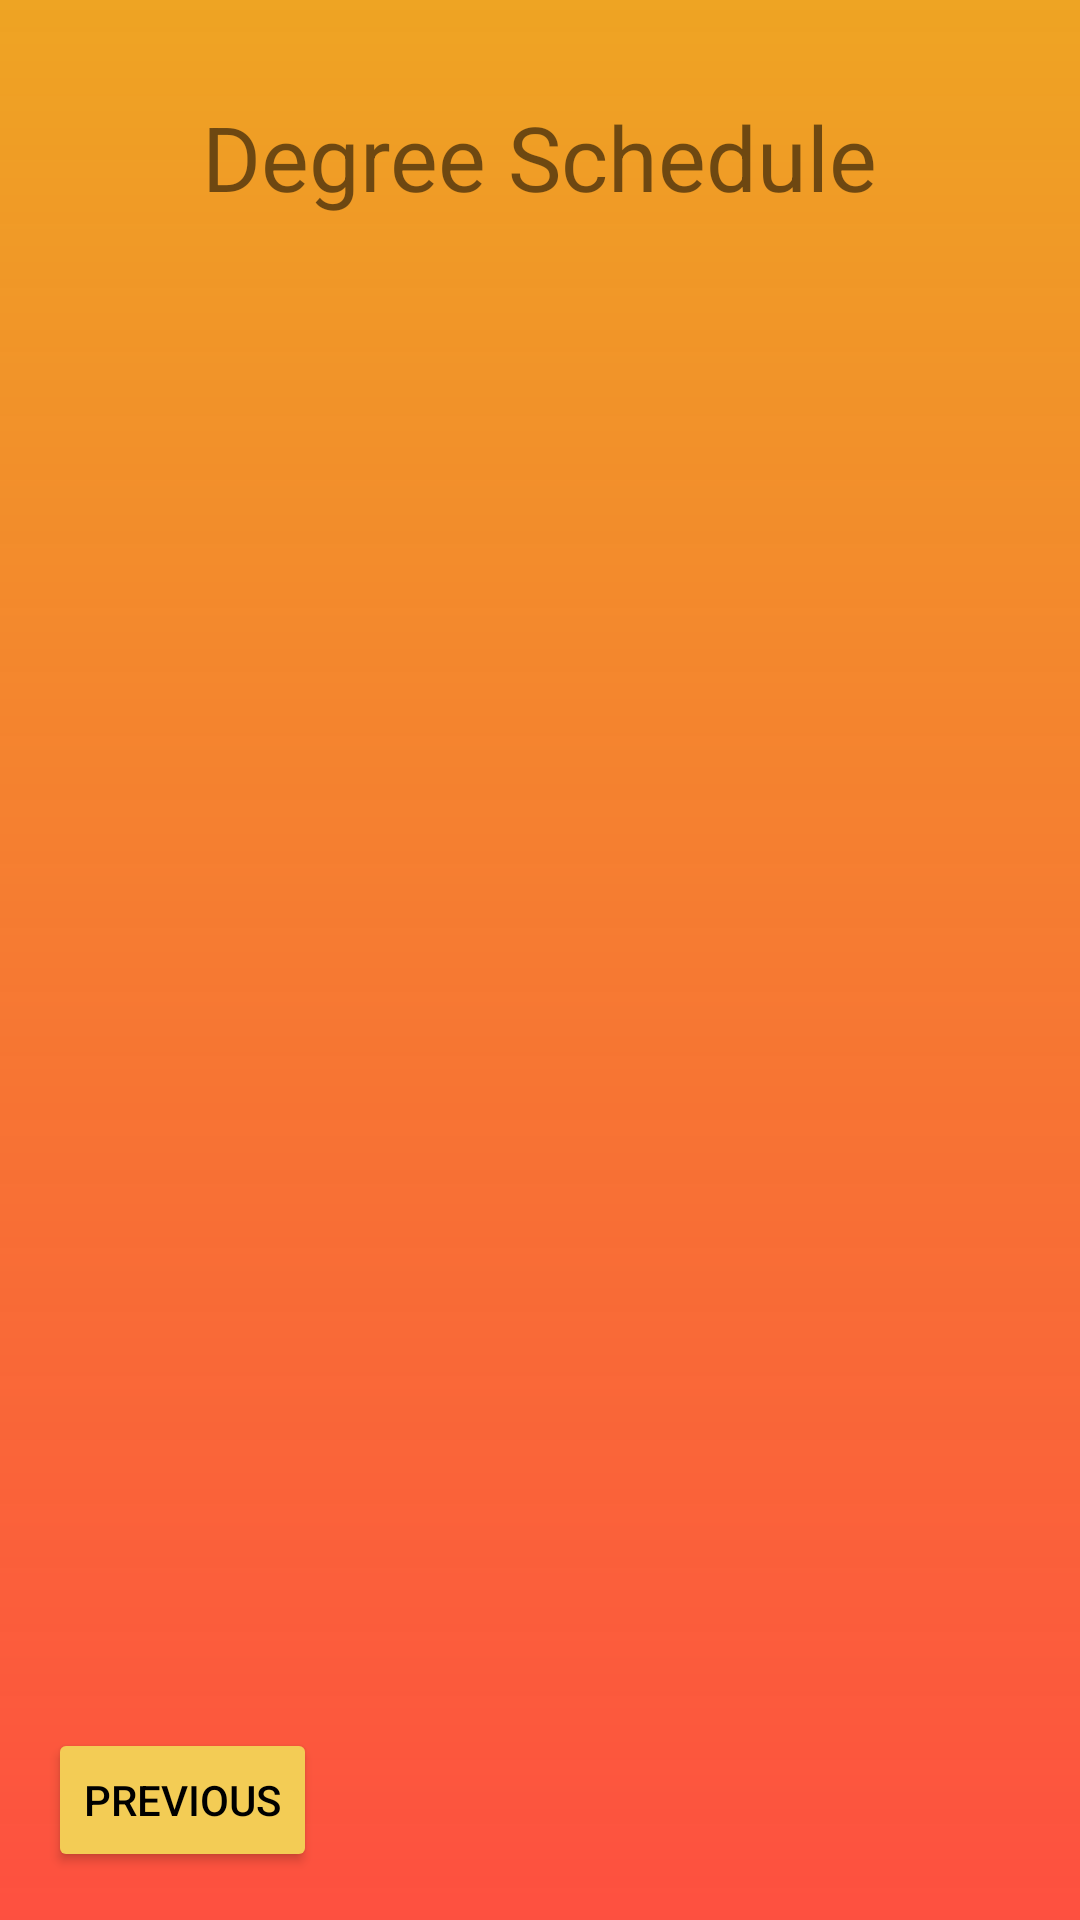

Reconstruct the res/layout file that produces this screen, plus the resources it refers to.
<!-- AndroidManifest.xml: application theme Theme.CourseManager -->
<!-- res/layout/fragment_third_student.xml -->
<?xml version="1.0" encoding="utf-8"?>
<androidx.constraintlayout.widget.ConstraintLayout xmlns:android="http://schemas.android.com/apk/res/android"
    xmlns:app="http://schemas.android.com/apk/res-auto"
    xmlns:tools="http://schemas.android.com/tools"
    android:layout_width="match_parent"
    android:layout_height="match_parent"
    android:background="@drawable/landing_background_gradient"
    tools:context=".ThirdFragmentStudent">

    <TextView
        android:id="@+id/textview_second"
        android:layout_width="wrap_content"
        android:layout_height="wrap_content"
        android:layout_marginTop="32dp"
        android:text="@string/hello_third_fragment_student"
        android:textSize="30sp"
        app:layout_constraintEnd_toEndOf="parent"
        app:layout_constraintStart_toStartOf="parent"
        app:layout_constraintTop_toTopOf="parent" />

    <Button
        android:id="@+id/button_second"
        app:layout_constraintBottom_toBottomOf="parent"
        app:layout_constraintStart_toStartOf="parent"
        android:layout_width="wrap_content"
        android:layout_height="wrap_content"
        android:layout_marginStart="16dp"
        android:layout_marginBottom="16dp"
        android:backgroundTint="@color/default_button_colour"
        android:text="@string/previous"
        android:textColor="@color/black" />

    <ScrollView
        android:id="@+id/scroll1"
        android:layout_width="315dp"
        android:layout_height="502dp"
        android:layout_marginTop="24dp"
        android:scrollbars="vertical"
        app:layout_constraintEnd_toEndOf="parent"
        app:layout_constraintStart_toStartOf="parent"
        app:layout_constraintTop_toBottomOf="@+id/textview_second">

        <HorizontalScrollView
            android:id="@+id/scroll2"
            android:layout_width="match_parent"
            android:layout_height="wrap_content"
            android:scrollbars="horizontal"
            app:layout_constraintEnd_toEndOf="parent"
            app:layout_constraintStart_toStartOf="parent"
            app:layout_constraintTop_toBottomOf="parent">

            <TableLayout
                android:id="@+id/table"
                android:layout_width="match_parent"
                android:layout_height="wrap_content"
                android:padding="10dip"
                app:layout_constraintEnd_toEndOf="parent"
                app:layout_constraintStart_toStartOf="parent"
                app:layout_constraintTop_toBottomOf="parent" />
        </HorizontalScrollView>


    </ScrollView>

    <TextView
        android:id="@+id/textView"
        android:layout_width="wrap_content"
        android:layout_height="wrap_content"
        android:layout_marginTop="8dp"
        android:textColor="#FF0000"
        app:layout_constraintEnd_toEndOf="parent"
        app:layout_constraintStart_toStartOf="parent"
        app:layout_constraintTop_toBottomOf="@+id/scroll1" />

    <TextView
        android:id="@+id/textView2"
        android:layout_width="wrap_content"
        android:layout_height="wrap_content"
        android:layout_marginTop="8dp"
        android:textColor="#FF0000"
        app:layout_constraintEnd_toEndOf="parent"
        app:layout_constraintStart_toStartOf="parent"
        app:layout_constraintTop_toBottomOf="@+id/textView" />


</androidx.constraintlayout.widget.ConstraintLayout>
<!-- resources referenced by this layout -->
<resources>
  <color name="black">#FF000000</color>
  <color name="default_button_colour">#F3CC55</color>
  <!-- drawable landing_background_gradient (drawable) -->
  <?xml version="1.0" encoding="utf-8"?>
  <shape xmlns:android="http://schemas.android.com/apk/res/android"
      android:shape="rectangle">
      <gradient
          android:startColor="@color/landing_background1"
          android:endColor="@color/landing_background2"
          android:angle="90" />
  </shape>
  <string name="hello_third_fragment_student"> Degree Schedule</string>
  <string name="previous">Previous</string>
  <style name="Theme.CourseManager" parent="Theme.MaterialComponents.DayNight.DarkActionBar">
          
          <item name="colorPrimary">@color/toolbar_color</item>
          <item name="colorPrimaryVariant">@color/toolbar_color</item>
          <item name="colorOnPrimary">@color/toolbar_color</item>
          
          <item name="colorSecondary">@color/teal_200</item>
          <item name="colorSecondaryVariant">@color/teal_700</item>
          <item name="colorOnSecondary">@color/black</item>
          
          <item name="android:statusBarColor">?attr/colorPrimaryVariant</item>
          
      </style>
  <color name="landing_background1">#C3FD1A05</color>
  <color name="landing_background2">#E1EC9806</color>
  <color name="toolbar_color">#E85709</color>
  <color name="teal_200">#FF03DAC5</color>
  <color name="teal_700">#FF018786</color>
</resources>
